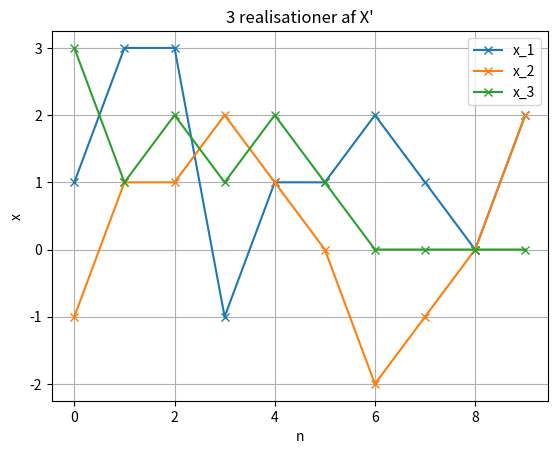

Here is the Python script that generated this plot:
import matplotlib.pyplot as plt
import numpy as np

N = 11
n = np.arange(0, N-1)   # svarer til 0:N-2 i MATLAB
MC = 3

for nn in range(MC):
    y = np.random.randint(1, 4, size=N) - 2   # giver -1,0,1
    x = y[:-1] + 2 * y[1:]                   # længde N-1
    plt.plot(n, x, 'x-', label=f'x_{nn+1}')

plt.grid(True)
plt.title("3 realisationer af X'")
plt.xlabel('n')
plt.ylabel('x')
plt.legend()
plt.show()
